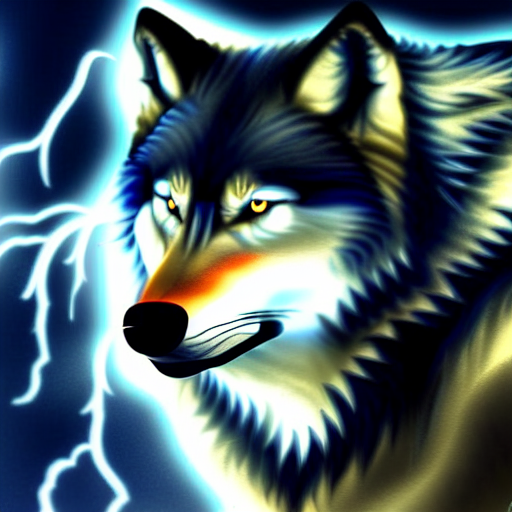
Generation parameters embedded in this image by AUTOMATIC1111 Stable Diffusion web UI or a fork of it (Forge, ...) (PNG 'parameters' text chunk):
Wolf with lightning powers, realistic wolf with lightning glow, wolf, lightning, thunder, high quality, night sky, full moon, fantasy, lifelike, digital painting, smooth, sharp focus, epic
Steps: 150, Sampler: Euler a, CFG scale: 13.5, Seed: 3392741722, Size: 512x512, Model hash: 7460a6fa, Denoising strength: 0.7, First pass size: 0x0